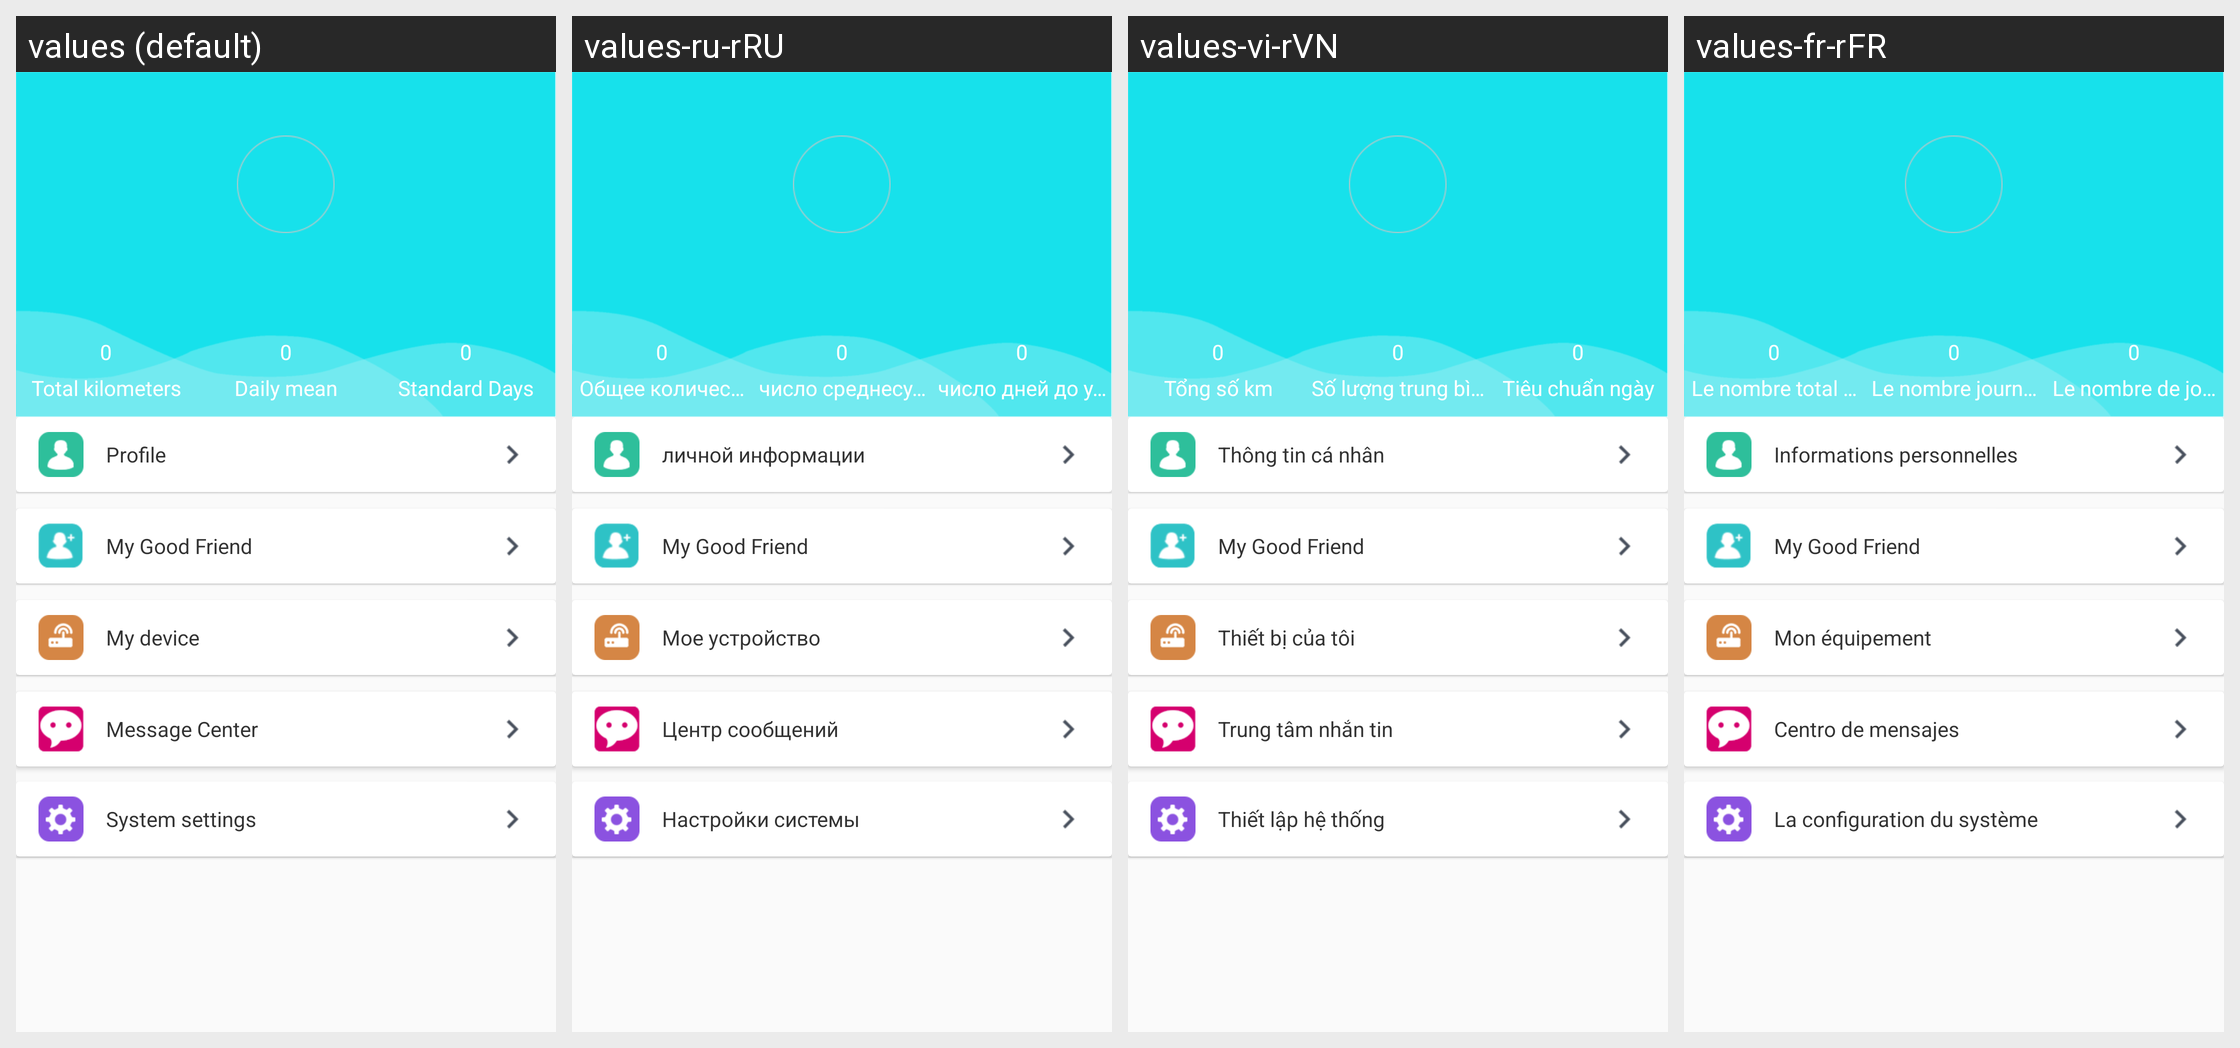

Here is an Android app screen in its default locale and in the app's own translations. Write out the translated-string differences for the strings that appear on this screen.
Android screen res/layout/fragment_b18i_mine.xml rendered under 4 locales, left to right: values (default), values-ru-rRU, values-vi-rVN, values-fr-rFR. Device: Nexus 5 (rendered at 1080×1920; each locale shown at half size, 540×960, under a caption strip naming it); theme BAppTheme.
Other locales in the repository, not shown: values-de-rDE, values-en, values-es-rES, values-fr-rBE, values-fr-rCA, values-it-rCH, values-it-rIT, values-ja-rJP, values-ko-rKR, values-pt-rBR, values-zh-rCN, values-zh-rHK, values-zh-rTW.
Strings drawn on this screen, with the default value and each locale's value (text and hints the layout hard-codes, and strings that could not be matched under every locale, appear in the picture but are not listed):

totaldistance
  values: Total kilometers
  values-ru-rRU: Общее количество километров
  values-vi-rVN: Tổng số km
  values-fr-rFR: Le nombre total de kilomètres

Totalnumberofsteps
  values: Daily mean
  values-ru-rRU: число среднесуточных шаг
  values-vi-rVN: Số lượng trung bình hàng ngày của bước
  values-fr-rFR: Le nombre journalier moyen de l’étape

goalfinish
  values: Standard Days
  values-ru-rRU: число дней до уровня
  values-vi-rVN: Tiêu chuẩn ngày
  values-fr-rFR: Le nombre de jours standard

personal_info
  values: Profile
  values-ru-rRU: личной информации
  values-vi-rVN: Thông tin cá nhân
  values-fr-rFR: Informations personnelles

string_my_frend
  values: My Good Friend
  values-ru-rRU: My Good Friend
  values-vi-rVN: My Good Friend
  values-fr-rFR: My Good Friend

mine_equipment
  values: My device
  values-ru-rRU: Мое устройство
  values-vi-rVN: Thiết bị của tôi
  values-fr-rFR: Mon équipement

msg_center
  values: Message Center
  values-ru-rRU: Центр сообщений
  values-vi-rVN: Trung tâm nhắn tin
  values-fr-rFR: Centro de mensajes

system_settings
  values: System settings
  values-ru-rRU: Настройки системы 
  values-vi-rVN: Thiết lập hệ thống
  values-fr-rFR: La configuration du système
